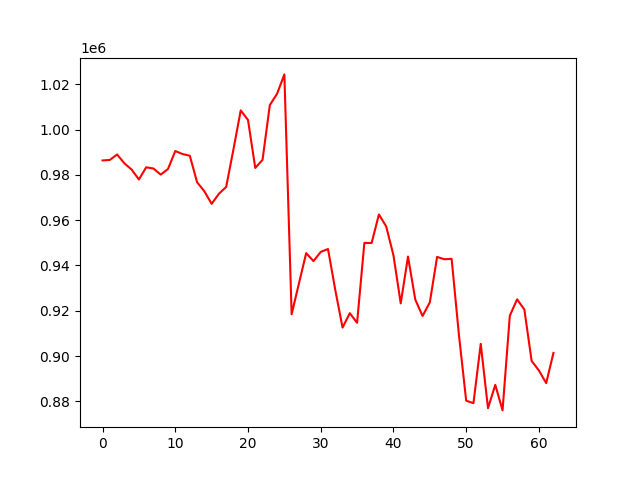

Values plotted in this chart, from the file beside it:
account_value, date, daily_return
986367, 2021-05-17, 
986592, 2021-05-18, 0.0002277
989006, 2021-05-19, 0.002447
985105, 2021-05-20, -0.003944
982339, 2021-05-21, -0.002808
977970, 2021-05-24, -0.004448
983339, 2021-05-25, 0.00549
982810, 2021-05-26, -0.0005379
980114, 2021-05-27, -0.002743
982570, 2021-05-28, 0.002506
990532, 2021-05-31, 0.008103
989198, 2021-06-01, -0.001346
988447, 2021-06-02, -0.0007593
976743, 2021-06-03, -0.01184
972754, 2021-06-04, -0.004084
967217, 2021-06-07, -0.005692
971663, 2021-06-08, 0.004597
974683, 2021-06-09, 0.003108
991266, 2021-06-10, 0.01701
1008460, 2021-06-11, 0.01735
1004235, 2021-06-15, -0.004189
983052, 2021-06-16, -0.02109
986645, 2021-06-17, 0.003655
1010800, 2021-06-18, 0.02448
1015814, 2021-06-21, 0.00496
1024352, 2021-06-22, 0.008405
918467, 2021-06-23, -0.1034
932012, 2021-06-24, 0.01475
945458, 2021-06-25, 0.01443
941944, 2021-06-28, -0.003717
945979, 2021-06-29, 0.004284
947276, 2021-06-30, 0.001371
929216, 2021-07-01, -0.01907
912597, 2021-07-02, -0.01788
918950, 2021-07-05, 0.006961
914699, 2021-07-06, -0.004626
949967, 2021-07-07, 0.03856
949931, 2021-07-08, -3.8047634223548066e-05
962524, 2021-07-09, 0.01326
957244, 2021-07-12, -0.005486
944512, 2021-07-13, -0.0133
923267, 2021-07-14, -0.02249
943939, 2021-07-15, 0.02239
924959, 2021-07-16, -0.02011
917717, 2021-07-19, -0.00783
923716, 2021-07-20, 0.006536
943775, 2021-07-21, 0.02172
942752, 2021-07-22, -0.001084
942927, 2021-07-23, 0.0001852
909464, 2021-07-26, -0.03549
880327, 2021-07-27, -0.03204
879222, 2021-07-28, -0.001256
905414, 2021-07-29, 0.02979
877008, 2021-07-30, -0.03137
887303, 2021-08-02, 0.01174
876035, 2021-08-03, -0.0127
917828, 2021-08-04, 0.04771
925073, 2021-08-05, 0.007893
920549, 2021-08-06, -0.00489
897863, 2021-08-09, -0.02464
... 3 more rows
